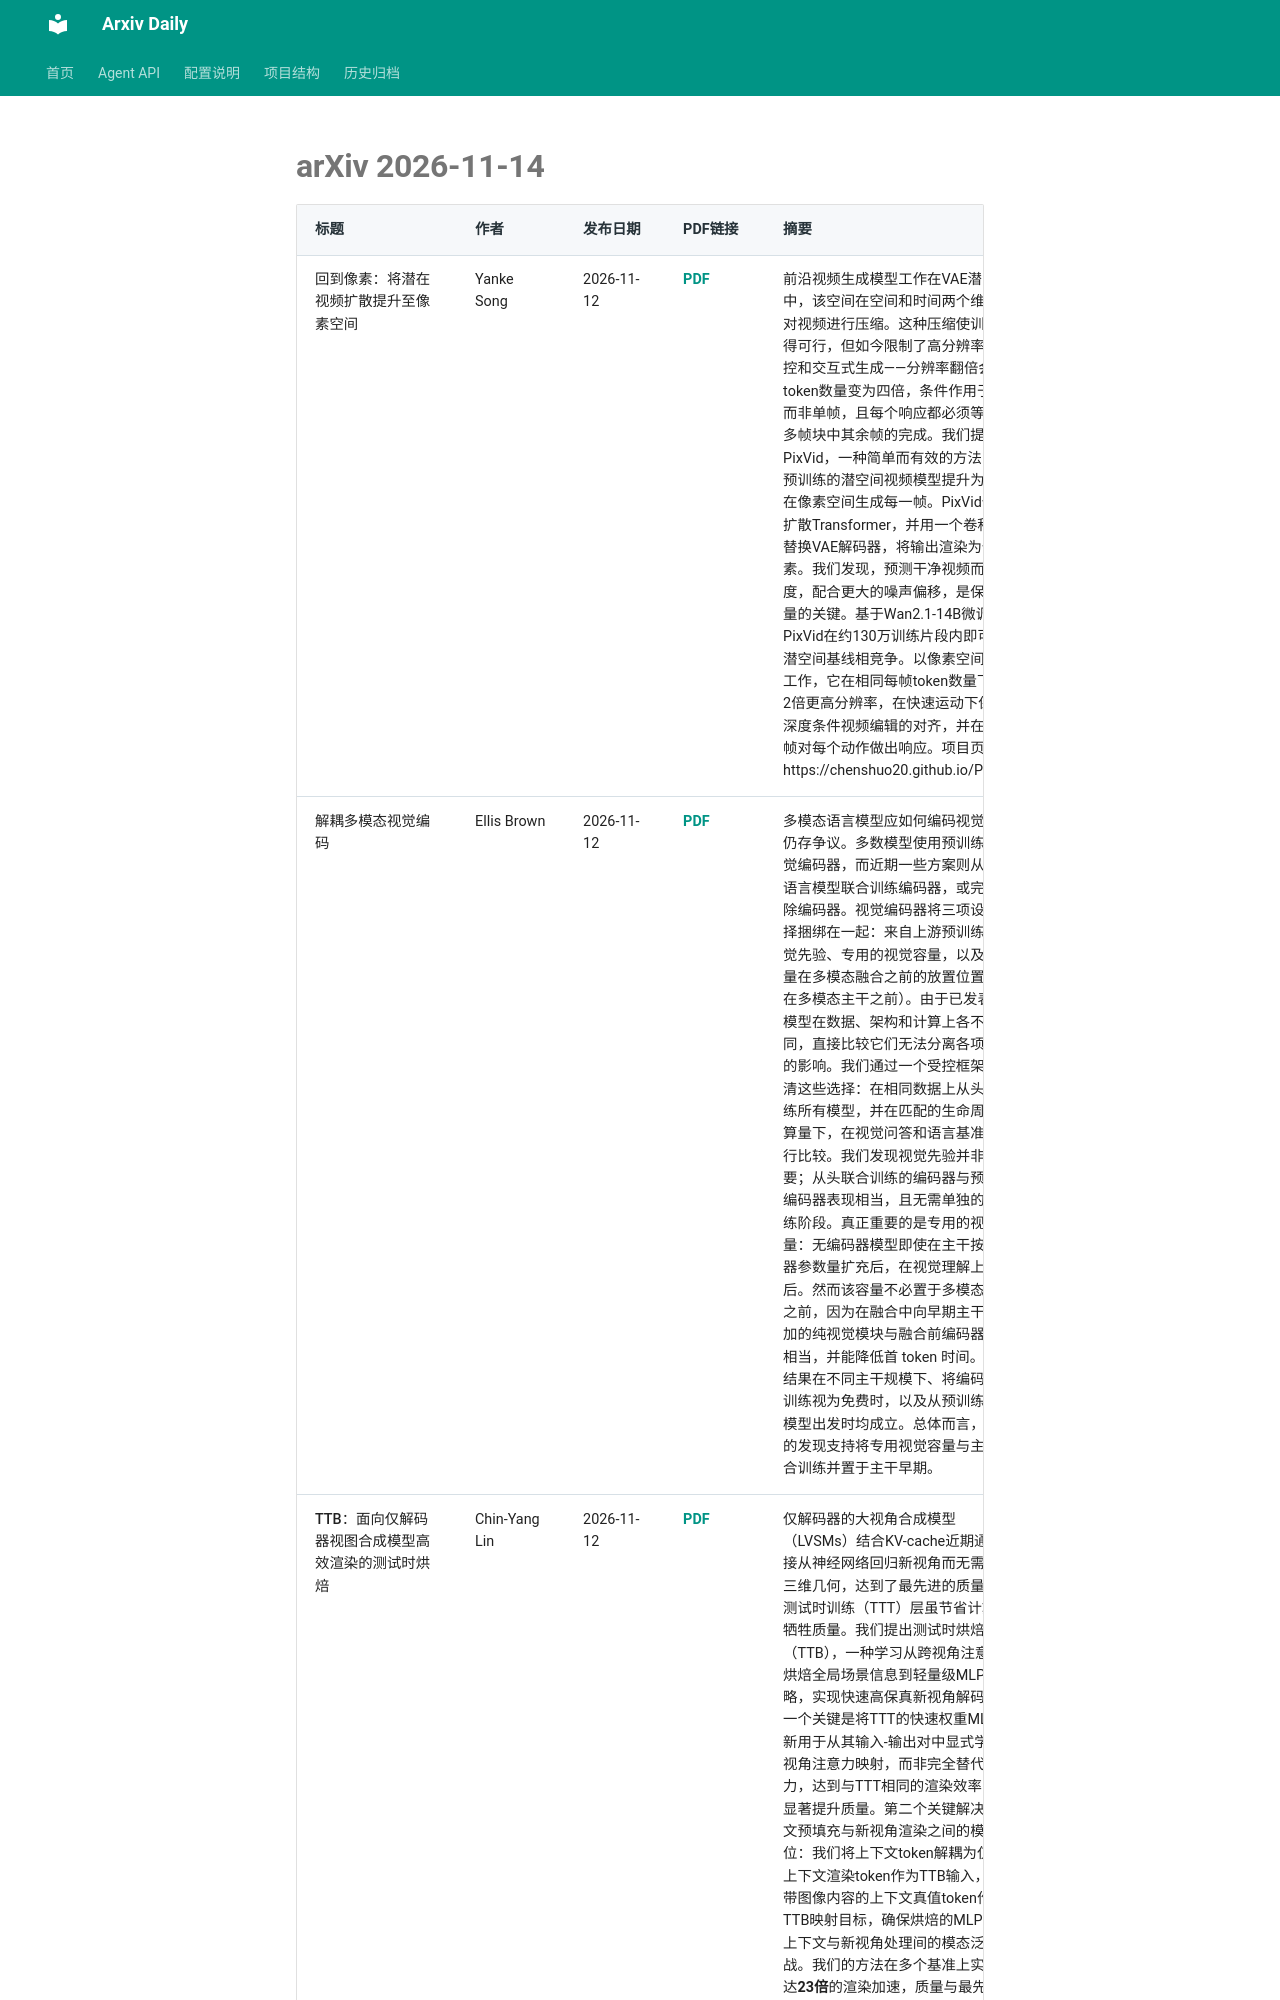

repository: Lcollection/Arxiv_Daily · page: daily-papers/2026-11-14-arxiv/index.html · generator: mkdocs

# arXiv 2026-11-14

| 标题 | 作者 | 发布日期 | PDF链接 | 摘要 |
|------|------|----------|--------|------|
| 回到像素：将潜在视频扩散提升至像素空间 | Yanke Song | 2026-11-12 | [PDF](https://arxiv.org/pdf/2611.17336v1) | 前沿视频生成模型工作在VAE潜空间中，该空间在空间和时间两个维度上对视频进行压缩。这种压缩使训练变得可行，但如今限制了高分辨率、可控和交互式生成——分辨率翻倍会使token数量变为四倍，条件作用于帧组而非单帧，且每个响应都必须等待其多帧块中其余帧的完成。我们提出PixVid，一种简单而有效的方法，将预训练的潜空间视频模型提升为直接在像素空间生成每一帧。PixVid保留扩散Transformer，并用一个卷积头替换VAE解码器，将输出渲染为像素。我们发现，预测干净视频而非速度，配合更大的噪声偏移，是保证质量的关键。基于Wan2.1-14B微调，PixVid在约130万训练片段内即可与潜空间基线相竞争。以像素空间逐帧工作，它在相同每帧token数量下实现2倍更高分辨率，在快速运动下保持深度条件视频编辑的对齐，并在下一帧对每个动作做出响应。项目页面：https://chenshuo20.github.io/PixVid/ |
| 解耦多模态视觉编码 | Ellis Brown | 2026-11-12 | [PDF](https://arxiv.org/pdf/2611.17334v1) | 多模态语言模型应如何编码视觉输入仍存争议。多数模型使用预训练的视觉编码器，而近期一些方案则从头与语言模型联合训练编码器，或完全移除编码器。视觉编码器将三项设计选择捆绑在一起：来自上游预训练的视觉先验、专用的视觉容量，以及该容量在多模态融合之前的放置位置（即在多模态主干之前）。由于已发表的模型在数据、架构和计算上各不相同，直接比较它们无法分离各项选择的影响。我们通过一个受控框架来厘清这些选择：在相同数据上从头预训练所有模型，并在匹配的生命周期计算量下，在视觉问答和语言基准上进行比较。我们发现视觉先验并非必要；从头联合训练的编码器与预训练编码器表现相当，且无需单独的预训练阶段。真正重要的是专用的视觉容量：无编码器模型即使在主干按编码器参数量扩充后，在视觉理解上仍落后。然而该容量不必置于多模态融合之前，因为在融合中向早期主干层添加的纯视觉模块与融合前编码器表现相当，并能降低首 token 时间。这些结果在不同主干规模下、将编码器预训练视为免费时，以及从预训练语言模型出发时均成立。总体而言，我们的发现支持将专用视觉容量与主干联合训练并置于主干早期。 |
| TTB：面向仅解码器视图合成模型高效渲染的测试时烘焙 | Chin-Yang Lin | 2026-11-12 | [PDF](https://arxiv.org/pdf/2611.17331v1) | 仅解码器的大视角合成模型（LVSMs）结合KV-cache近期通过直接从神经网络回归新视角而无需重建三维几何，达到了最先进的质量，而测试时训练（TTT）层虽节省计算却牺牲质量。我们提出测试时烘焙（TTB），一种学习从跨视角注意力中烘焙全局场景信息到轻量级MLP的策略，实现快速高保真新视角解码。第一个关键是将TTT的快速权重MLP重新用于从其输入-输出对中显式学习跨视角注意力映射，而非完全替代注意力，达到与TTT相同的渲染效率同时显著提升质量。第二个关键解决上下文预填充与新视角渲染之间的模态错位：我们将上下文token解耦为仅相机上下文渲染token作为TTB输入，以及带图像内容的上下文真值token作为TTB映射目标，确保烘焙的MLP免于上下文与新视角处理间的模态泛化挑战。我们的方法在多个基准上实现高达**23倍**的渲染加速，质量与最先进水平相当。项目页面：https://test-time-baking.github.io |
| ArchSpace：记录、审阅与引用LLM架构研究 | Jie Wang | 202
